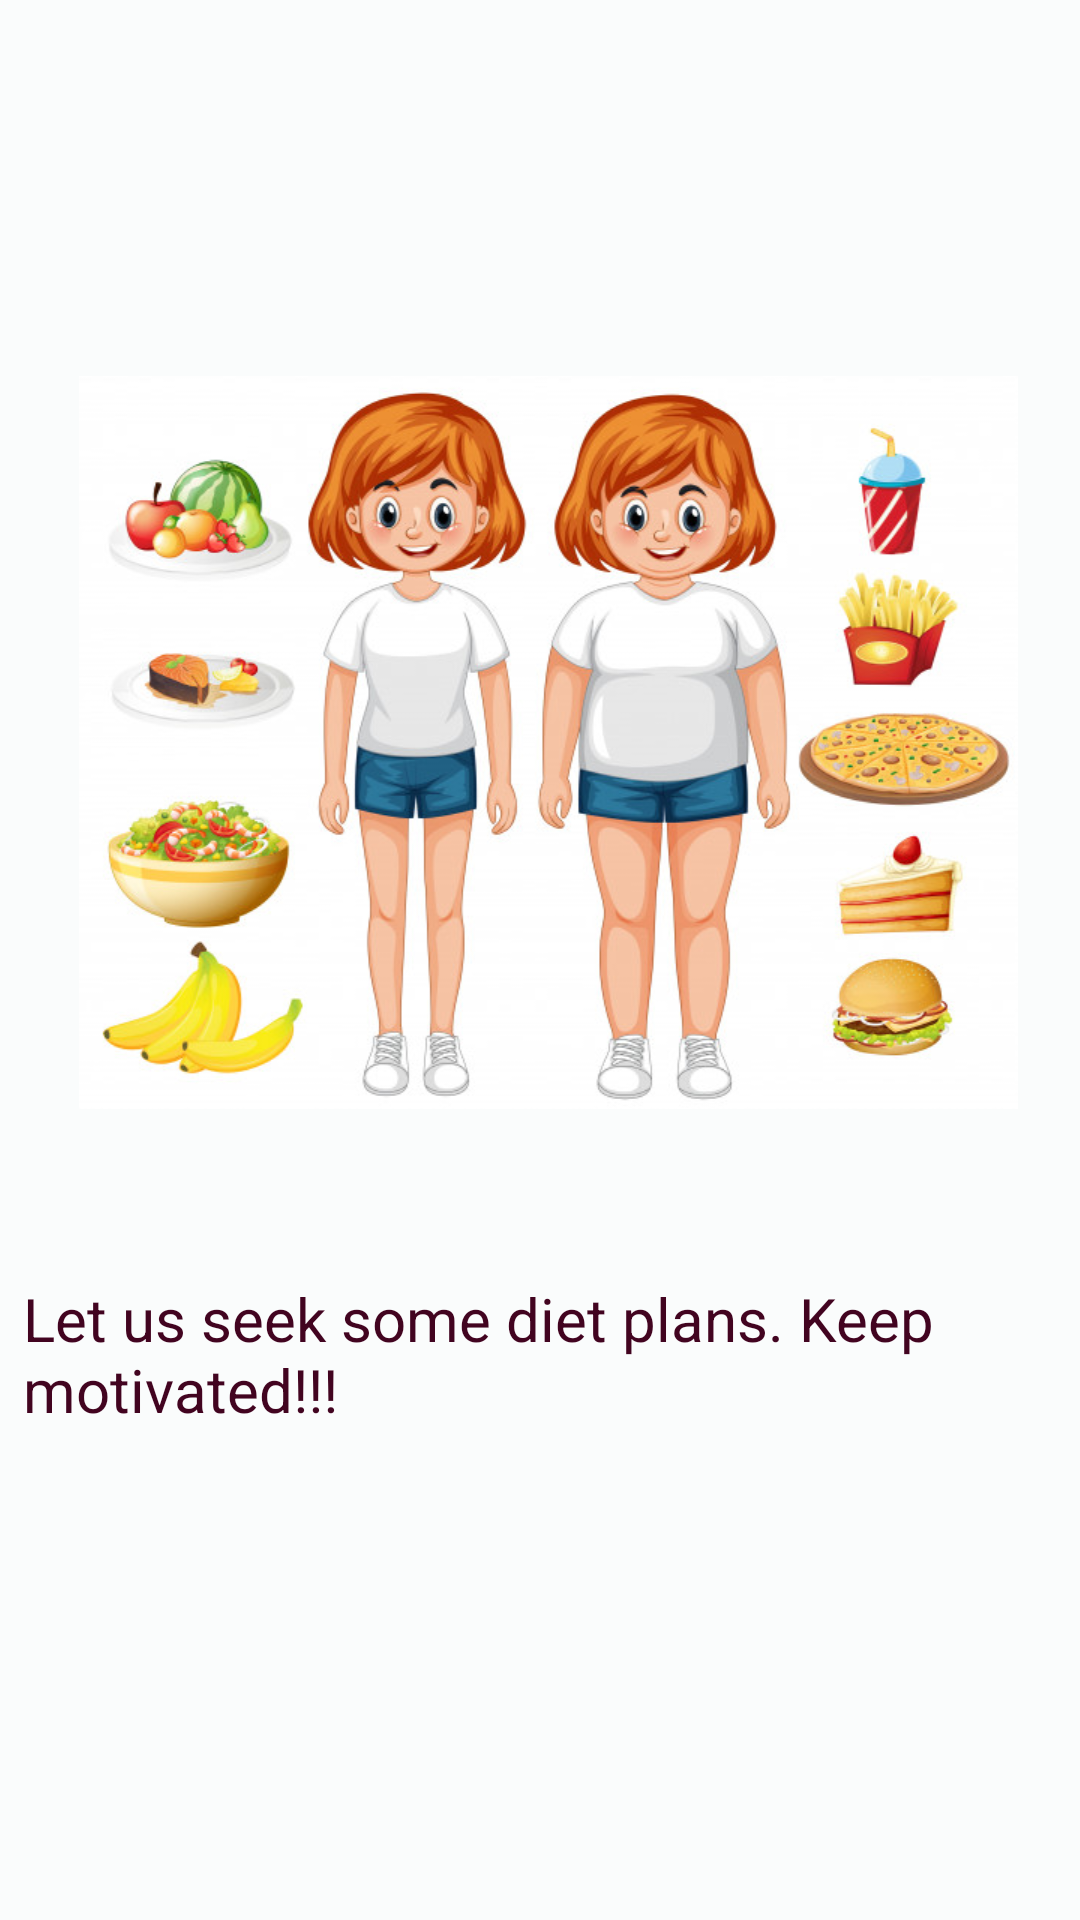

Here is an Android app screen rendered from its layout file. Give the layout XML and the strings, colors and styles it references.
<!-- AndroidManifest.xml: application theme Theme.TapADoc -->
<!-- res/layout/toast_overweight.xml -->
<androidx.constraintlayout.widget.ConstraintLayout xmlns:android="http://schemas.android.com/apk/res/android"
    xmlns:app="http://schemas.android.com/apk/res-auto"
    xmlns:tools="http://schemas.android.com/tools"
    android:id="@+id/custom_toast_container_overweight"
    android:layout_width="fill_parent"
    android:layout_height="fill_parent"
    android:background="#fafcfc"
    android:orientation="horizontal"
    android:padding="8dp">

    <TextView
        android:id="@+id/text_overweight"
        android:layout_width="345dp"
        android:layout_height="81dp"
        android:text="@string/toastOverweight"
        android:textColor="#420420"
        android:textSize="20sp"
        app:layout_constraintBottom_toBottomOf="parent"
        app:layout_constraintEnd_toEndOf="parent"
        app:layout_constraintHorizontal_bias="0.741"
        app:layout_constraintStart_toStartOf="parent"
        app:layout_constraintTop_toTopOf="parent"
        app:layout_constraintVertical_bias="0.77" />

    <ImageView
        android:layout_width="313dp"
        android:layout_height="351dp"
        android:layout_marginTop="56dp"
        android:src="@drawable/overweight"
        app:layout_constraintBottom_toTopOf="@+id/text_overweight"
        app:layout_constraintEnd_toEndOf="parent"
        app:layout_constraintHorizontal_bias="0.591"
        app:layout_constraintStart_toStartOf="parent"
        app:layout_constraintTop_toTopOf="parent"
        app:layout_constraintVertical_bias="0.716" />
</androidx.constraintlayout.widget.ConstraintLayout>
<!-- resources referenced by this layout -->
<resources>
  <!-- drawable overweight: jpg bitmap (drawable, 95684 bytes) -->
  <string name="toastOverweight">Let us seek some diet plans. Keep motivated!!! </string>
  <style name="Theme.TapADoc" parent="Theme.MaterialComponents.DayNight.DarkActionBar">
          
          <item name="colorPrimary">@color/purple_500</item>
          <item name="colorPrimaryVariant">@color/purple_700</item>
          <item name="colorOnPrimary">@color/white</item>
          
          <item name="colorSecondary">@color/teal_200</item>
          <item name="colorSecondaryVariant">@color/teal_700</item>
          <item name="colorOnSecondary">@color/black</item>
          
          <item name="android:statusBarColor" tools:targetApi="l">?attr/colorPrimaryVariant</item>
          
      </style>
  <!-- not gathered from this repository: default colours our renderer supplied (Android Studio template values) -->
  <color name="purple_500">#FF6200EE</color>
  <color name="purple_700">#FF3700B3</color>
  <color name="teal_200">#FF03DAC5</color>
  <color name="teal_700">#FF018786</color>
  <color name="black">#FF000000</color>
  <color name="white">#FFFFFFFF</color>
</resources>
